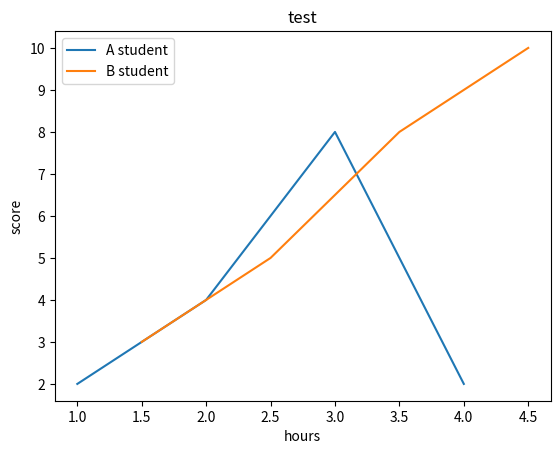

The script that saved this image:
import matplotlib.pyplot as plt

plt.title('test')
plt.plot([1,2,3,4],[2,4,8,2])
plt.plot([1.5,2.5,3.5,4.5],[3,5,8,10])
plt.xlabel('hours')
plt.ylabel('score')
# 범례 삽입
plt.legend(['A student', 'B student'])
plt.show()